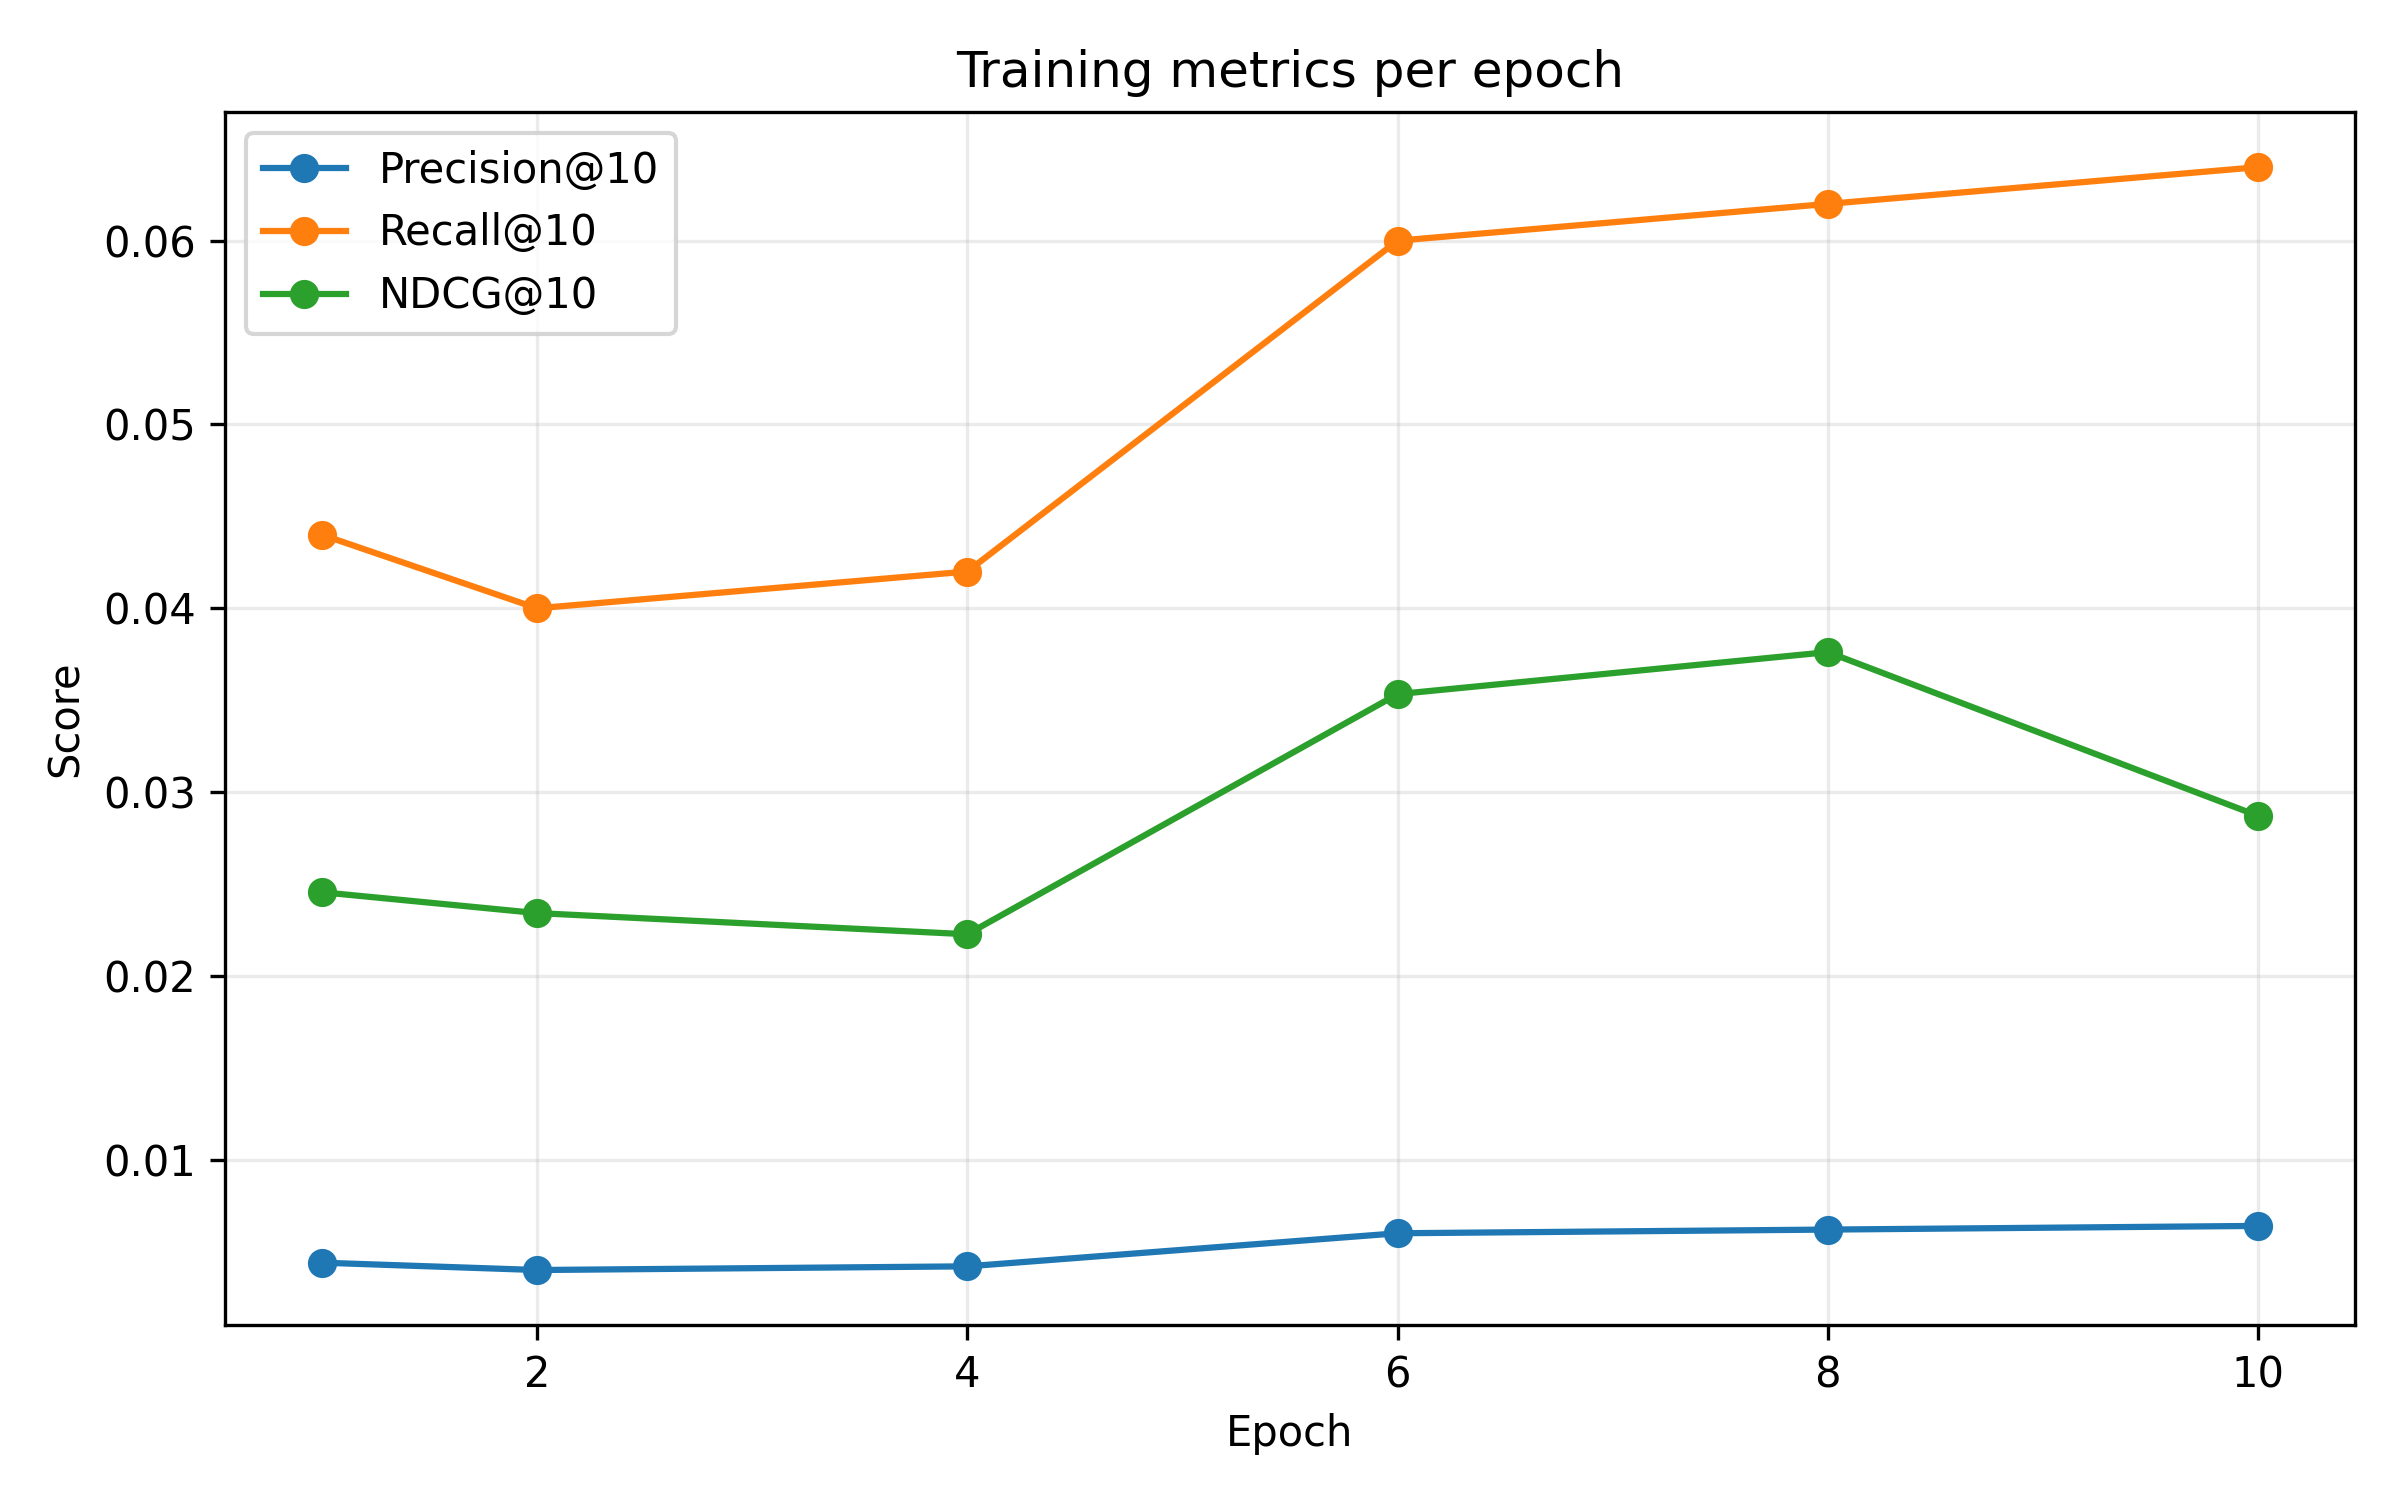

The data file committed next to this chart (first rows):
epoch, precision, recall, ndcg
1, 0.0044, 0.044, 0.02455
2, 0.004, 0.04, 0.02342
4, 0.0042, 0.042, 0.02227
6, 0.006, 0.06, 0.03533
8, 0.0062, 0.062, 0.03762
10, 0.0064, 0.064, 0.02871
